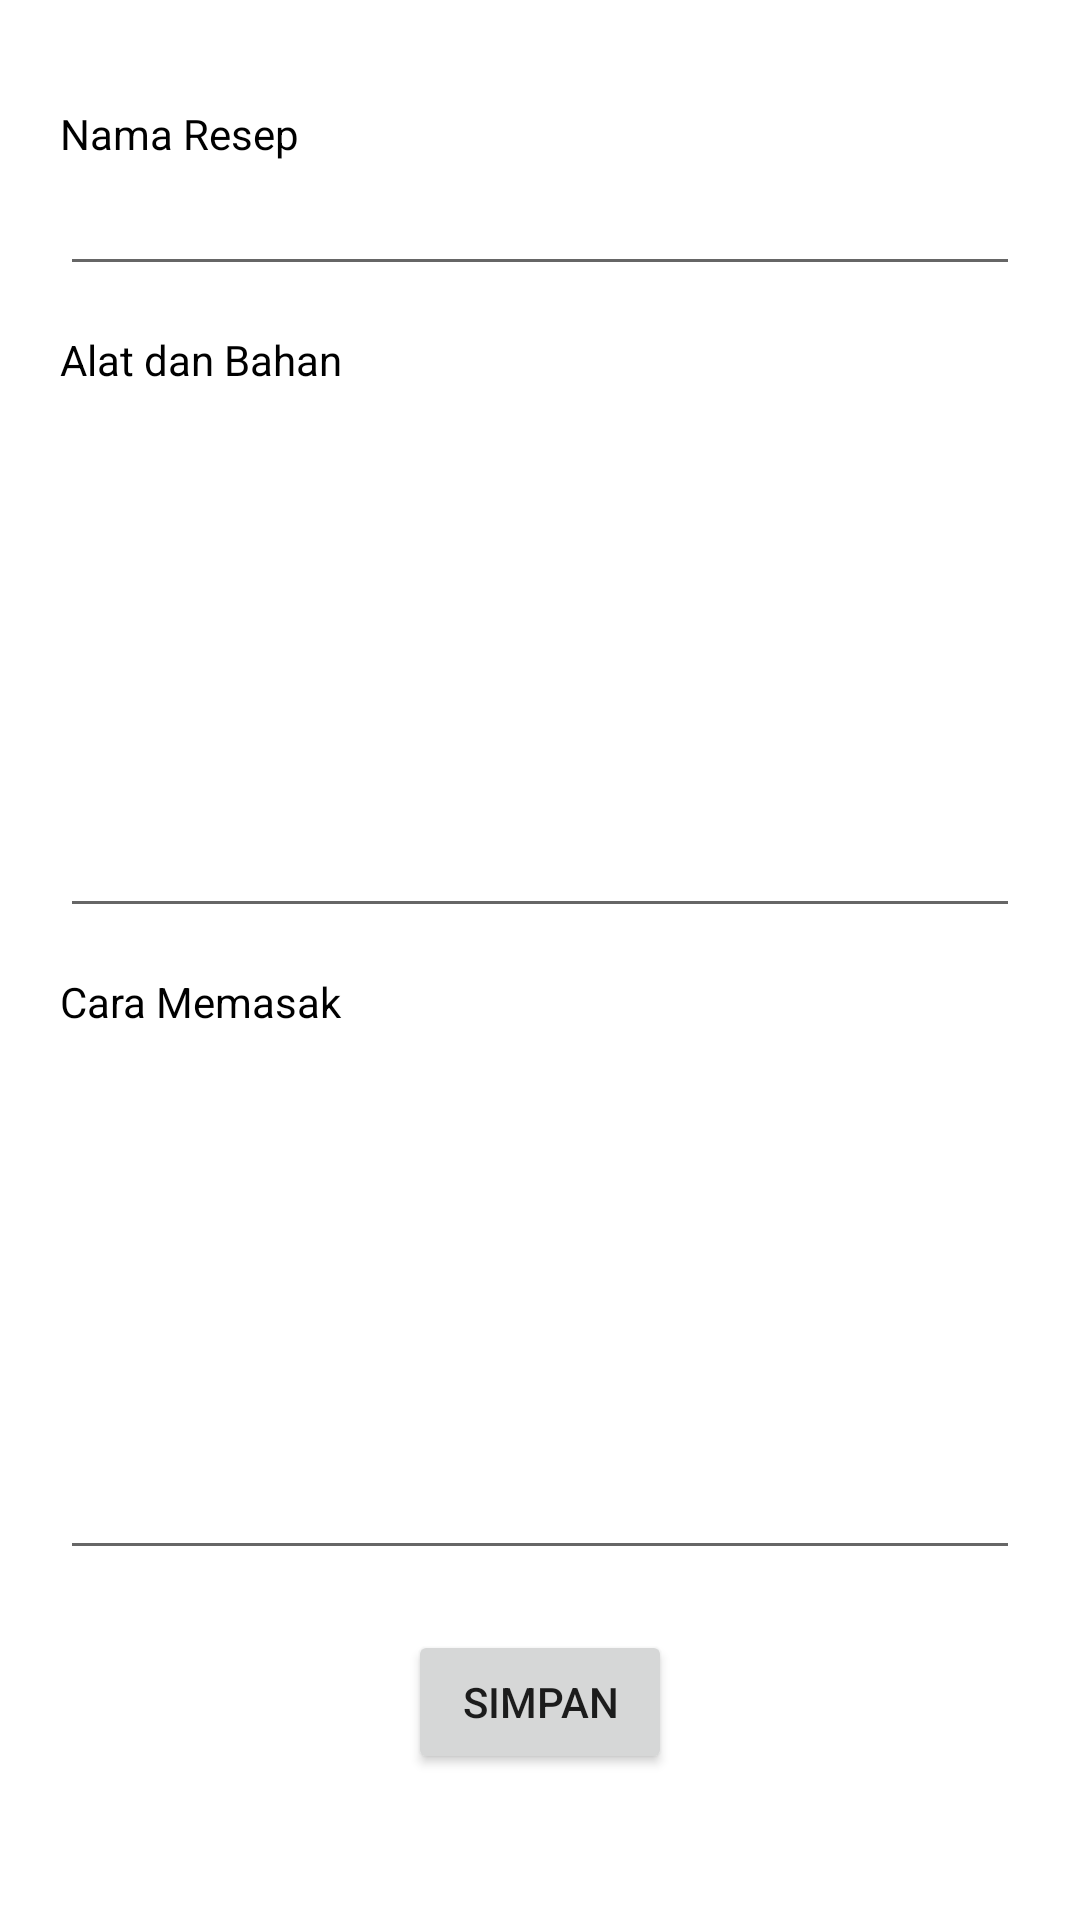

Android layout source for this screen:
<!-- AndroidManifest.xml: application theme Theme.AplikasiResepMakanan -->
<!-- res/layout/fragment_add_resep.xml -->
<?xml version="1.0" encoding="utf-8"?>
<ScrollView xmlns:android="http://schemas.android.com/apk/res/android"
    xmlns:tools="http://schemas.android.com/tools"
    android:layout_width="match_parent"
    android:layout_height="match_parent"
    tools:context=".AddResepFragment"
    android:orientation="vertical">

    <LinearLayout
        android:layout_width="match_parent"
        android:layout_height="wrap_content"
        android:orientation="vertical"
        android:layout_marginTop="15dp"
        android:padding="20dp"
        android:layout_gravity="center_horizontal">

        <TextView
            android:layout_width="match_parent"
            android:layout_height="wrap_content"
            android:text="Nama Resep"
            android:textColor="@color/black"
            android:layout_gravity="start"/>

        <EditText
            android:layout_width="match_parent"
            android:layout_height="wrap_content"
            android:id="@+id/inputNamaResep"/>

        <TextView
            android:layout_width="match_parent"
            android:layout_height="wrap_content"
            android:text="Alat dan Bahan"
            android:textColor="@color/black"
            android:layout_gravity="start"
            android:layout_marginTop="15dp"/>

        <EditText
            android:layout_width="match_parent"
            android:layout_height="180dp"
            android:id="@+id/inputAlatBahan"/>

        <TextView
            android:layout_width="match_parent"
            android:layout_height="wrap_content"
            android:text="Cara Memasak"
            android:textColor="@color/black"
            android:layout_gravity="start"
            android:layout_marginTop="15dp"/>

        <EditText
            android:layout_width="match_parent"
            android:layout_height="180dp"
            android:id="@+id/inputCaraMemasak"/>

        <Button
            android:layout_width="wrap_content"
            android:layout_height="wrap_content"
            android:text="SIMPAN"
            android:layout_gravity="center_horizontal"
            android:layout_marginTop="20dp"
            android:id="@+id/btnSimpan"/>

    </LinearLayout>

</ScrollView>
<!-- resources referenced by this layout -->
<resources>
  <style name="Theme.AplikasiResepMakanan" parent="Theme.MaterialComponents.DayNight.DarkActionBar">
          
          <item name="colorPrimary">@color/purple_500</item>
          <item name="colorPrimaryVariant">@color/purple_700</item>
          <item name="colorOnPrimary">@color/white</item>
          
          <item name="colorSecondary">@color/teal_200</item>
          <item name="colorSecondaryVariant">@color/teal_700</item>
          <item name="colorOnSecondary">@color/black</item>
          
          <item name="android:statusBarColor" tools:targetApi="l">?attr/colorPrimaryVariant</item>
          
      </style>
  <!-- not gathered from this repository: default colours our renderer supplied (Android Studio template values) -->
  <color name="purple_500">#FF6200EE</color>
  <color name="purple_700">#FF3700B3</color>
  <color name="teal_200">#FF03DAC5</color>
  <color name="teal_700">#FF018786</color>
  <color name="black">#FF000000</color>
  <color name="white">#FFFFFFFF</color>
</resources>
